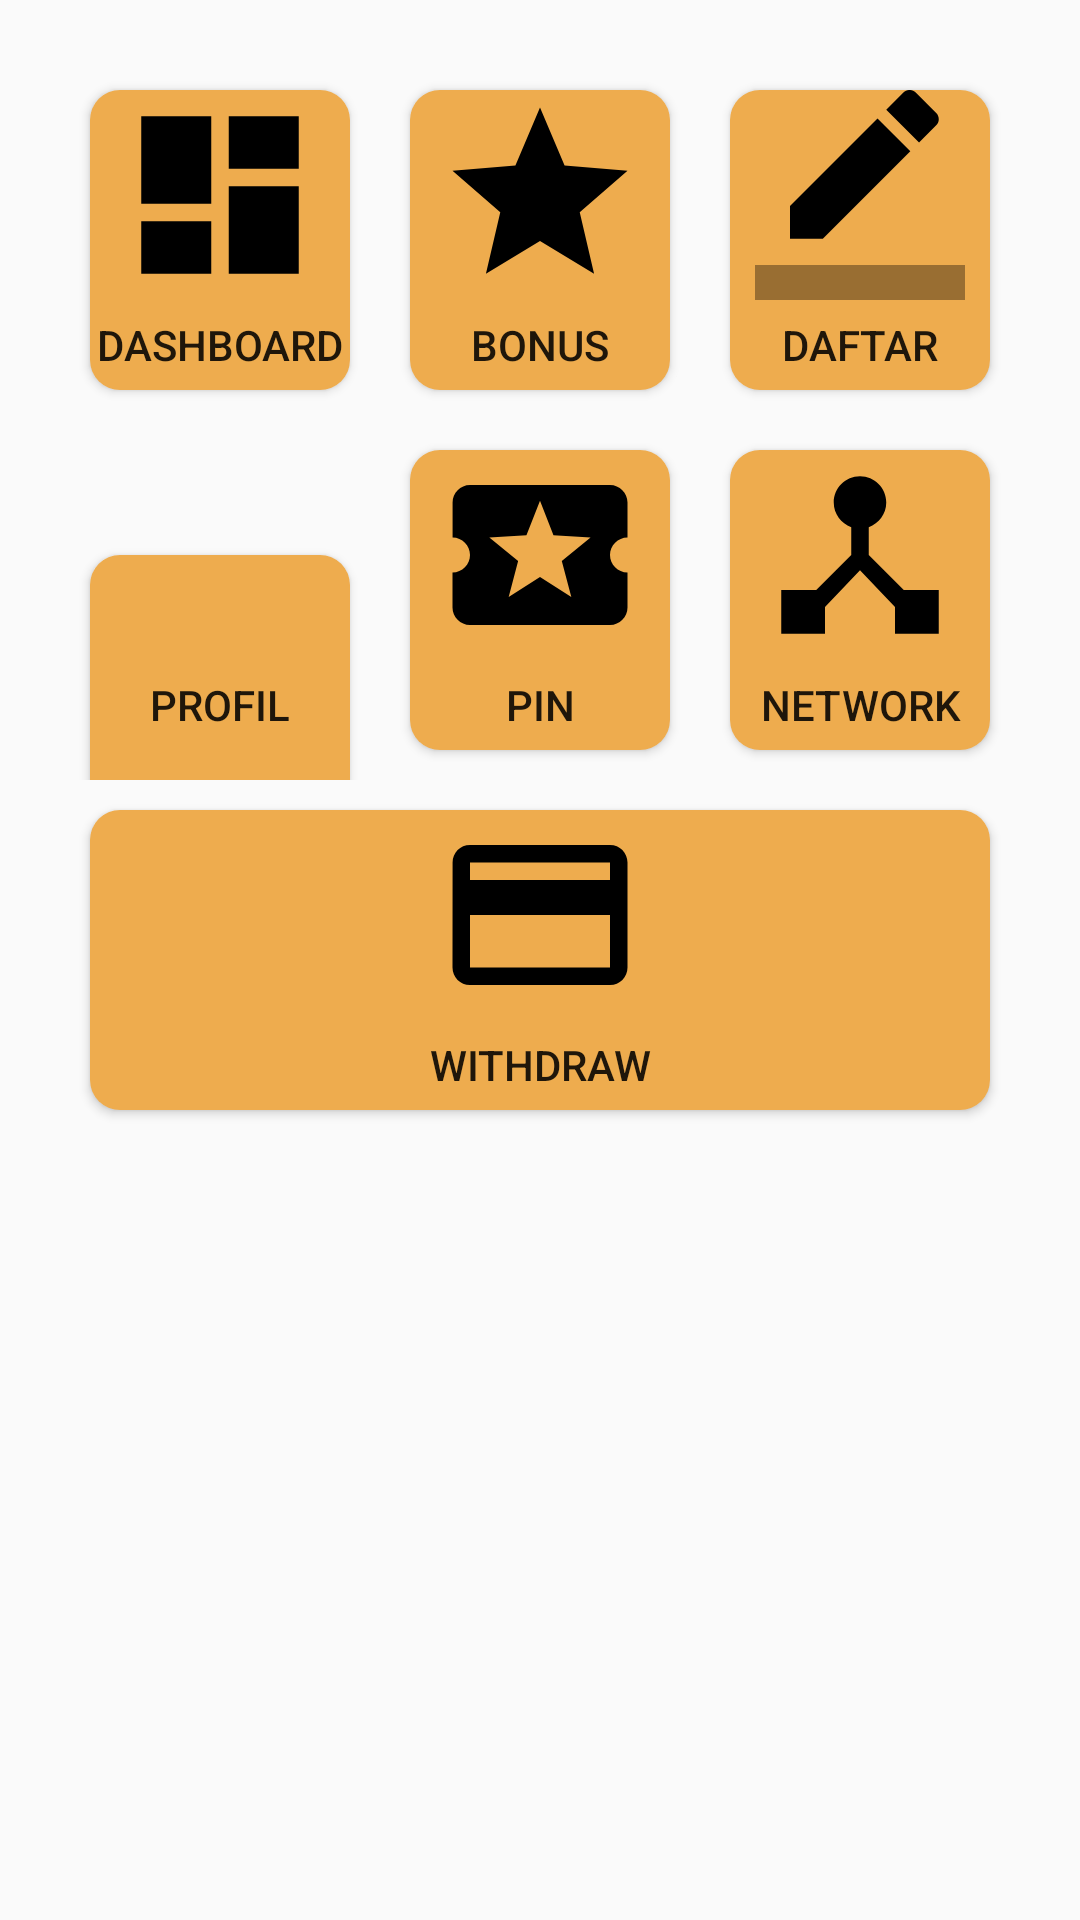

Produce the Android XML layout that renders to this screen, including the resource entries it uses.
<!-- AndroidManifest.xml: activity theme AppTheme -->
<!-- res/layout/fragment_menu.xml -->
<?xml version="1.0" encoding="utf-8"?>
<FrameLayout xmlns:android="http://schemas.android.com/apk/res/android"
    xmlns:tools="http://schemas.android.com/tools"
    android:layout_width="match_parent"
    android:layout_height="match_parent"
    tools:context=".fragment.MenuFragment">

    <ScrollView
        android:layout_width="match_parent"
        android:layout_height="wrap_content"
        tools:ignore="UselessParent">

        <LinearLayout
            android:layout_width="match_parent"
            android:layout_height="wrap_content"
            android:layout_margin="20dp"
            android:orientation="vertical">

            <LinearLayout
                android:layout_width="match_parent"
                android:layout_height="wrap_content"
                android:orientation="horizontal">

                <Button
                    android:id="@+id/dashboard"
                    android:layout_width="0dp"
                    android:layout_height="100dp"
                    android:layout_margin="10dp"
                    android:layout_weight="1"
                    android:background="@drawable/button_warning"
                    android:drawableTop="@drawable/ic_dashboard"
                    android:text="@string/dashboard"
                    tools:ignore="ButtonStyle" />

                <Button
                    android:id="@+id/bonus"
                    android:layout_width="0dp"
                    android:layout_height="100dp"
                    android:layout_margin="10dp"
                    android:layout_weight="1"
                    android:background="@drawable/button_warning"
                    android:drawableTop="@drawable/ic_star"
                    android:text="@string/bonus"
                    tools:ignore="ButtonStyle" />

                <Button
                    android:id="@+id/register"
                    android:layout_width="0dp"
                    android:layout_height="100dp"
                    android:layout_margin="10dp"
                    android:layout_weight="1"
                    android:background="@drawable/button_warning"
                    android:drawableTop="@drawable/ic_border"
                    android:text="@string/register"
                    tools:ignore="ButtonStyle" />

            </LinearLayout>

            <LinearLayout
                android:layout_width="match_parent"
                android:layout_height="wrap_content"
                android:orientation="horizontal">

                <Button
                    android:id="@+id/profile"
                    android:layout_width="0dp"
                    android:layout_height="100dp"
                    android:layout_margin="10dp"
                    android:layout_weight="1"
                    android:background="@drawable/button_warning"
                    android:drawableTop="@drawable/ic_person"
                    android:text="@string/profil"
                    tools:ignore="ButtonStyle" />

                <Button
                    android:id="@+id/pin"
                    android:layout_width="0dp"
                    android:layout_height="100dp"
                    android:layout_margin="10dp"
                    android:layout_weight="1"
                    android:background="@drawable/button_warning"
                    android:drawableTop="@drawable/ic_local_activity"
                    android:text="@string/pin"
                    tools:ignore="ButtonStyle" />

                <Button
                    android:id="@+id/network"
                    android:layout_width="0dp"
                    android:layout_height="100dp"
                    android:layout_margin="10dp"
                    android:layout_weight="1"
                    android:background="@drawable/button_warning"
                    android:drawableTop="@drawable/ic_device_hub"
                    android:text="@string/network"
                    tools:ignore="ButtonStyle" />

            </LinearLayout>

            <LinearLayout
                android:layout_width="match_parent"
                android:layout_height="wrap_content"
                android:orientation="horizontal">

                <Button
                    android:id="@+id/withdraw"
                    android:layout_width="0dp"
                    android:layout_height="100dp"
                    android:layout_margin="10dp"
                    android:layout_weight="1"
                    android:background="@drawable/button_warning"
                    android:drawableTop="@drawable/ic_credit_card"
                    android:text="@string/withdraw" />

            </LinearLayout>

        </LinearLayout>

    </ScrollView>

</FrameLayout>
<!-- resources referenced by this layout -->
<resources>
  <!-- drawable button_warning (drawable) -->
  <?xml version="1.0" encoding="utf-8"?>
  <shape xmlns:android="http://schemas.android.com/apk/res/android" android:shape="rectangle" android:padding="10dp">
      <solid android:color="@color/Warning"/>
      
      <corners
          android:bottomRightRadius="10dp"
          android:bottomLeftRadius="10dp"
          android:topLeftRadius="10dp"
          android:topRightRadius="10dp"/>
  </shape>
  <!-- drawable ic_border (drawable) -->
  <vector android:height="70dp" android:viewportHeight="24.0"
      android:viewportWidth="24.0" android:width="70dp" xmlns:android="http://schemas.android.com/apk/res/android">
      <path android:fillColor="#FF000000" android:pathData="M17.75,7L14,3.25l-10,10L4,17h3.75l10,-10zM20.71,4.04c0.39,-0.39 0.39,-1.02 0,-1.41L18.37,0.29c-0.39,-0.39 -1.02,-0.39 -1.41,0L15,2.25 18.75,6l1.96,-1.96z"/>
      <path android:fillAlpha=".36" android:fillColor="#FF000000" android:pathData="M0,20h24v4H0z"/>
  </vector>
  <!-- drawable ic_credit_card (drawable) -->
  <vector android:height="70dp" android:viewportHeight="24.0"
      android:viewportWidth="24.0" android:width="70dp" xmlns:android="http://schemas.android.com/apk/res/android">
      <path android:fillColor="#FF000000" android:pathData="M20,4L4,4c-1.11,0 -1.99,0.89 -1.99,2L2,18c0,1.11 0.89,2 2,2h16c1.11,0 2,-0.89 2,-2L22,6c0,-1.11 -0.89,-2 -2,-2zM20,18L4,18v-6h16v6zM20,8L4,8L4,6h16v2z"/>
  </vector>
  <!-- drawable ic_dashboard (drawable) -->
  <vector xmlns:android="http://schemas.android.com/apk/res/android"
          android:width="70dp"
          android:height="70dp"
          android:viewportWidth="24.0"
          android:viewportHeight="24.0">
      <path
          android:fillColor="#FF000000"
          android:pathData="M3,13h8L11,3L3,3v10zM3,21h8v-6L3,15v6zM13,21h8L21,11h-8v10zM13,3v6h8L21,3h-8z"/>
  </vector>
  <!-- drawable ic_device_hub (drawable) -->
  <vector android:height="70dp" android:viewportHeight="24.0"
      android:viewportWidth="24.0" android:width="70dp" xmlns:android="http://schemas.android.com/apk/res/android">
      <path android:fillColor="#FF000000" android:pathData="M17,16l-4,-4V8.82C14.16,8.4 15,7.3 15,6c0,-1.66 -1.34,-3 -3,-3S9,4.34 9,6c0,1.3 0.84,2.4 2,2.82V12l-4,4H3v5h5v-3.05l4,-4.2 4,4.2V21h5v-5h-4z"/>
  </vector>
  <!-- drawable ic_star (drawable) -->
  <vector xmlns:android="http://schemas.android.com/apk/res/android"
          android:width="70dp"
          android:height="70dp"
          android:viewportWidth="24.0"
          android:viewportHeight="24.0">
      <path
          android:fillColor="#FF000000"
          android:pathData="M12,17.27L18.18,21l-1.64,-7.03L22,9.24l-7.19,-0.61L12,2 9.19,8.63 2,9.24l5.46,4.73L5.82,21z"/>
  </vector>
  <string name="bonus">Bonus</string>
  <string name="dashboard">Dashboard</string>
  <string name="network">Network</string>
  <string name="pin">PIN</string>
  <string name="profil">Profil</string>
  <string name="register">Daftar</string>
  <string name="withdraw">Withdraw</string>
  <style name="AppTheme" parent="Theme.AppCompat.Light.DarkActionBar">
          
          <item name="colorPrimary">@color/colorPrimary</item>
          <item name="colorPrimaryDark">@color/colorPrimaryDark</item>
          <item name="colorAccent">@color/colorAccent</item>
      </style>
  <color name="Warning">#EEAC4E</color>
  <color name="colorPrimary">#F2C968</color>
  <color name="colorPrimaryDark">#BD9939</color>
  <color name="colorAccent">#F3E7A9</color>
</resources>
